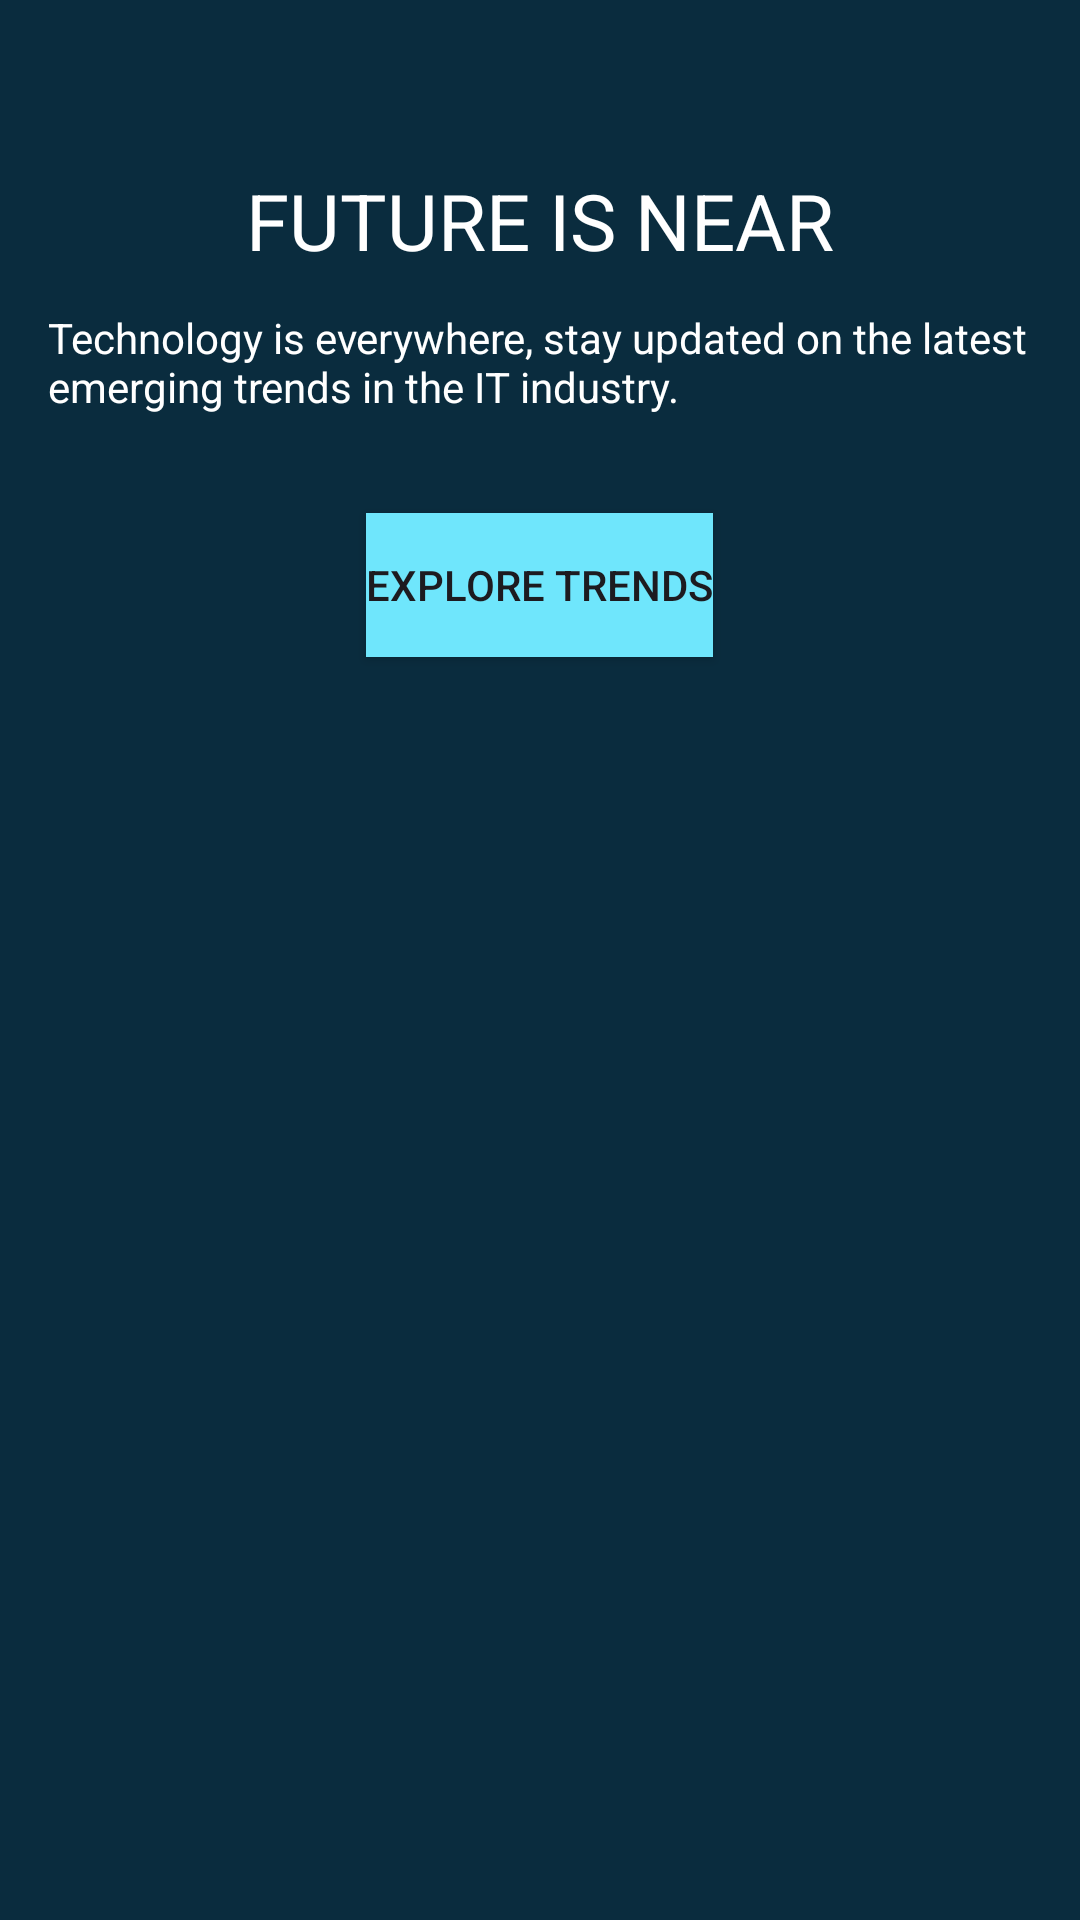

This screen was rendered from an Android layout file. Write that file and the resources it references.
<!-- AndroidManifest.xml: application theme Theme.Aactivity -->
<!-- res/layout/landing.xml -->
<?xml version="1.0" encoding="utf-8"?>
<RelativeLayout xmlns:android="http://schemas.android.com/apk/res/android"
    android:layout_width="match_parent"
    android:layout_height="match_parent"
    android:background="#0A2C3E"
    android:padding="16dp">

    <TextView
        android:id="@+id/text1"
        android:text="FUTURE IS NEAR"
        android:textColor="@android:color/white"
        android:textSize="26sp"
        android:layout_marginTop="40dp"
        android:layout_centerHorizontal="true"
        android:layout_width="wrap_content"
        android:layout_height="wrap_content"/>

    <TextView
        android:id="@+id/text2"
        android:text="Technology is everywhere, stay updated on the latest emerging trends in the IT industry."
        android:textColor="@android:color/white"
        android:layout_below="@id/text1"
        android:layout_marginTop="12dp"
        android:layout_width="match_parent"
        android:layout_height="wrap_content"/>

    <Button
        android:id="@+id/btnExplore"
        android:text="Explore trends"
        android:layout_below="@id/text1"
        android:layout_marginTop="80dp"
        android:layout_centerHorizontal="true"
        android:layout_width="wrap_content"
        android:layout_height="wrap_content"
        android:background="@color/blue"/>

</RelativeLayout>
<!-- resources referenced by this layout -->
<resources>
  <color name="blue">#6FE6FC</color>
  <style name="Theme.Aactivity" parent="Base.Theme.Aactivity" />
  <style name="Base.Theme.Aactivity" parent="Theme.Material3.DayNight.NoActionBar">
          
  
          
      </style>
</resources>
